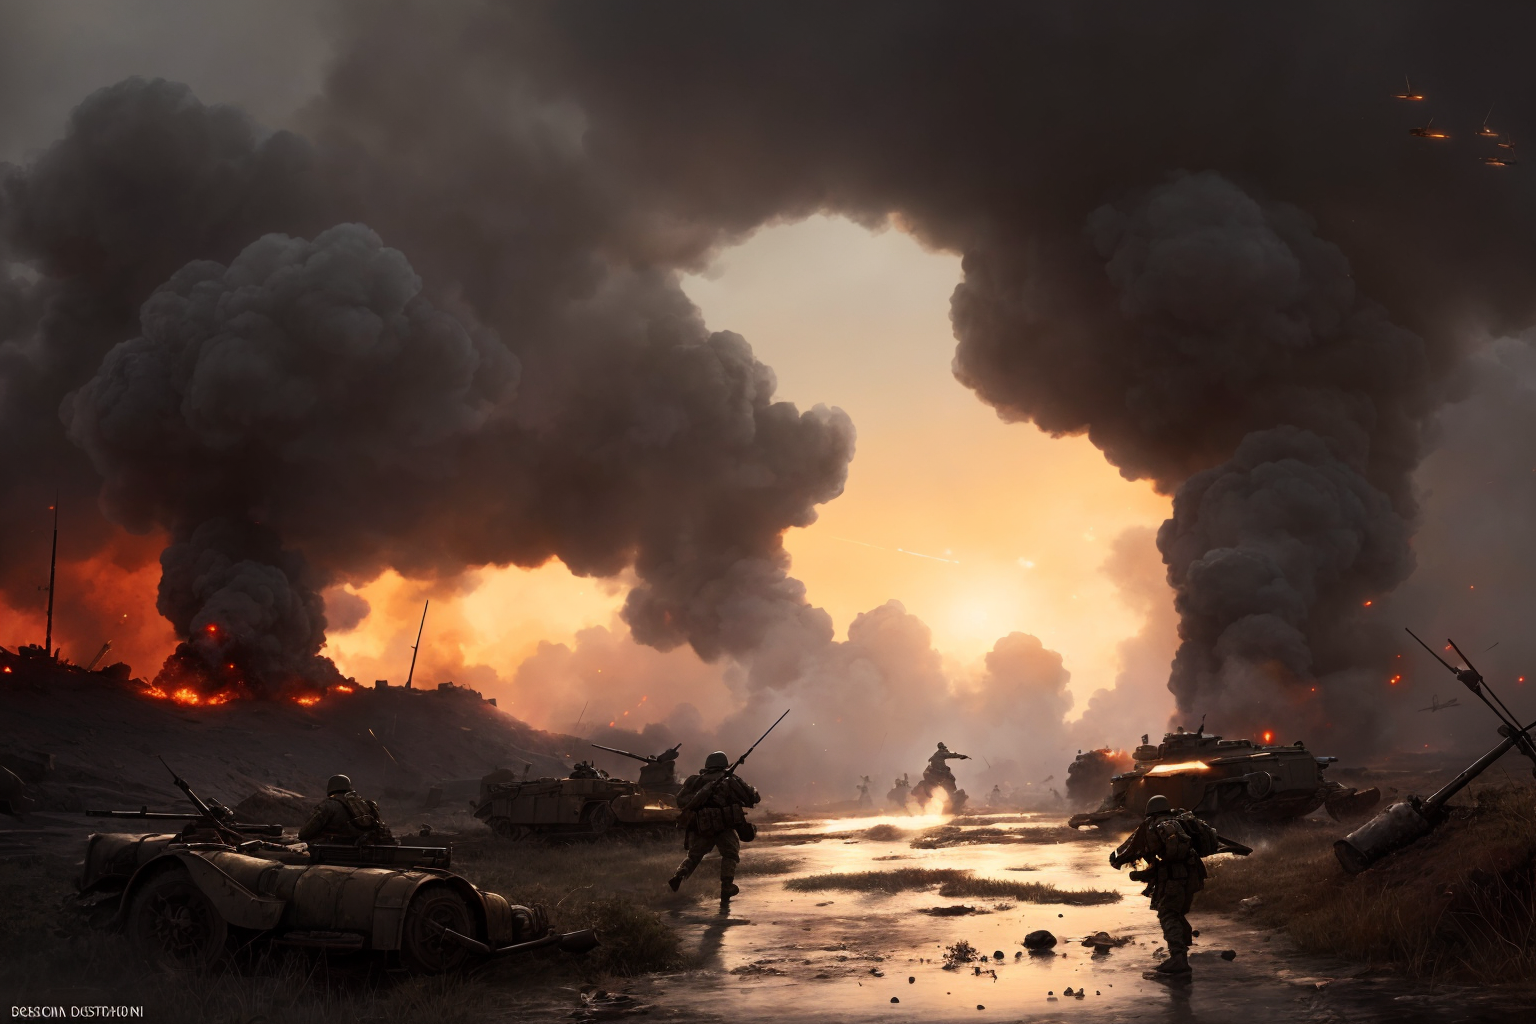
Generation parameters embedded in this image by AUTOMATIC1111 Stable Diffusion web UI or a fork of it (Forge, ...) (PNG 'parameters' text chunk):
A highly detailed painting of a 1940-1980 battlefield scene, new gen video games, desolation, soldiers, flying bullets, highly detailed, dynamic lighting.

Negative prompt: out of frame, lowres, text, error, cropped, worst quality, low quality, jpeg artifacts, ugly, duplicate, morbid, mutilated, extra fingers, mutated hands, poorly drawn hands, poorly drawn face, mutation, deformed, blurry, dehydrated, bad anatomy, bad proportions, extra

Steps: 20, Sampler: DPM++ 2M Karras, CFG scale: 6, Seed: 2623081140, Size: 768x512, Model hash: ec41bd2a82, Model: photon_v1, Denoising strength: 0.45, ControlNet 0: "Module: none, Model: control_v1p_sd15_qrcode_monster [a6e58995], Weight: 1.95, Resize Mode: Resize and Fill, Low Vram: False, Guidance Start: 0, Guidance End: 0.96, Pixel Perfect: True, Control Mode: ControlNet is more important", Hires upscale: 2, Hires steps: 10, Hires upscaler: R-ESRGAN 4x+, Version: v1.6.0